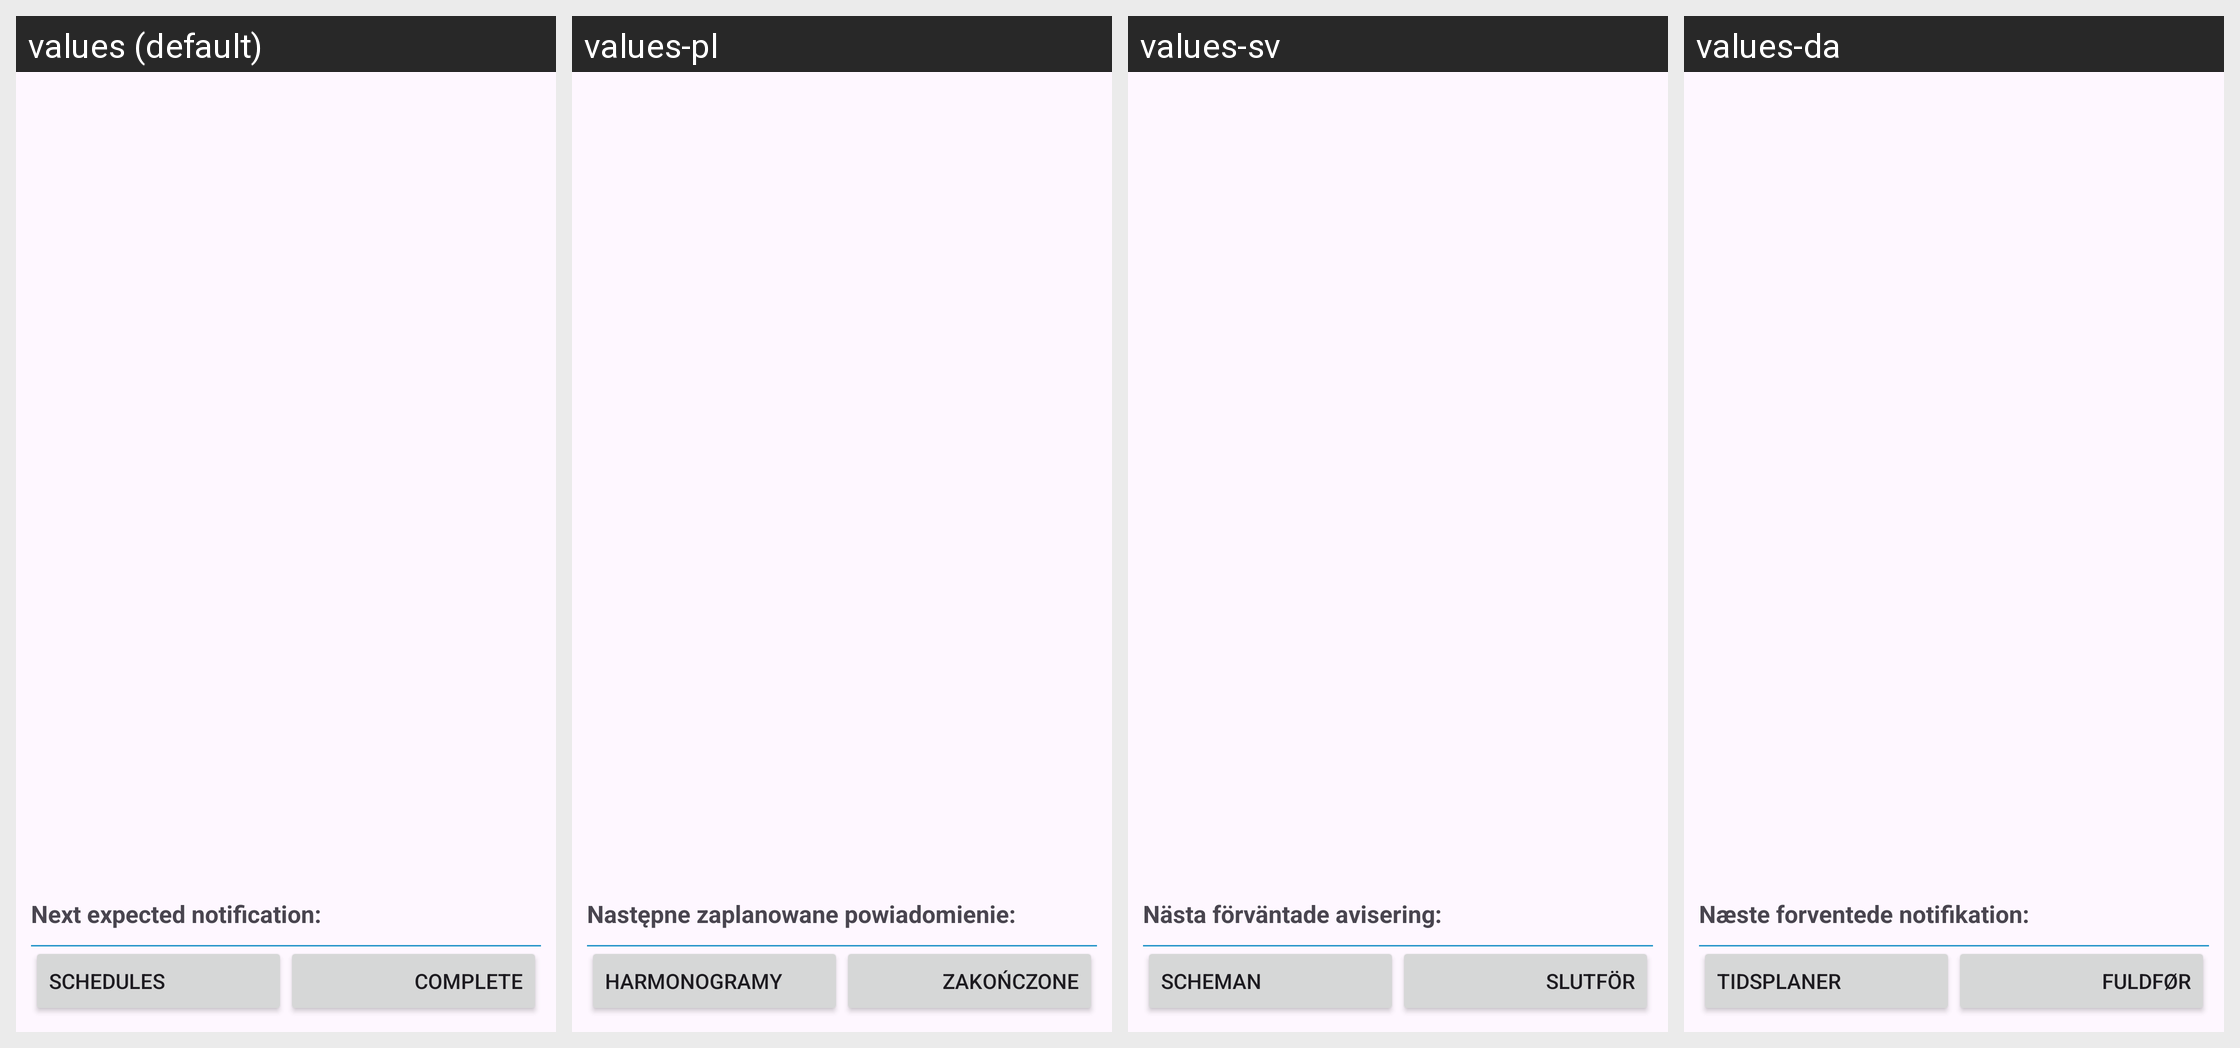

Here is an Android app screen in its default locale and in the app's own translations. Write out the translated-string differences for the strings that appear on this screen.
Android screen res/layout/fragment_study_registered.xml rendered under 4 locales, left to right: values (default), values-pl, values-sv, values-da. Device: Nexus 5 (rendered at 1080×1920; each locale shown at half size, 540×960, under a caption strip naming it); theme AppTheme.
Other locales in the repository, not shown: values-bs, values-cs, values-de, values-el, values-es, values-fi, values-fr, values-hi, values-it, values-iw, values-ja, values-ko, values-nb-rNO, values-nl, values-pt, values-ro, values-sl, values-tl, values-tr, values-uk, values-zh-rCN.
Strings drawn on this screen, with the default value and each locale's value (text and hints the layout hard-codes, and strings that could not be matched under every locale, appear in the picture but are not listed):

colon_next_expected_notification
  values: Next expected notification:
  values-pl: Następne zaplanowane powiadomienie:
  values-sv: Nästa förväntade avisering:
  values-da: Næste forventede notifikation:

schedules
  values: Schedules
  values-pl: Harmonogramy
  values-sv: Scheman
  values-da: Tidsplaner

complete
  values: Complete
  values-pl: Zakończone
  values-sv: Slutför
  values-da: Fuldfør
